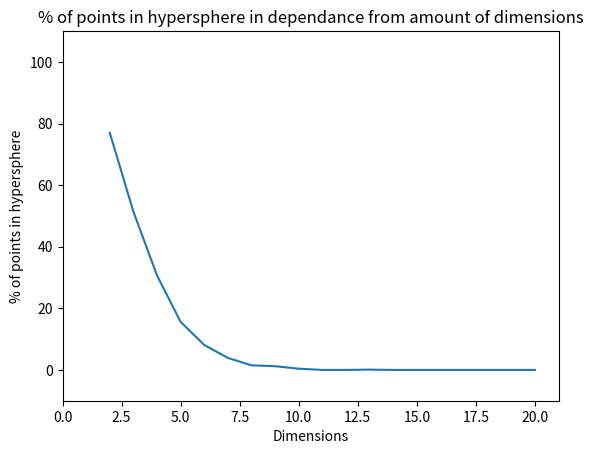

Generate this figure with matplotlib:
#The aim of the assignment is to investigate how the following quantities change depending on the number of dimensions. For the purposes of this task we use the Euclidean distance.

# We have a hyperball with a radius equal to 1.0 inscribed inside a hypercube with edges length equal to 2.0.
# Hyperball in multidimensional space is defined as a set of points whose distance from its centre is no greater than its radius.
# We randomly fill the hypercube with evenly distributed points. What % of those points would be inside the hyperball, and what % outside – in the corners?


import numpy as np
import math
import matplotlib.pyplot as plt

numberOfPoints = 1000
numberOfDimensions = 21
percentResults = []

for dimensions in range(2, numberOfDimensions):
    points = np.array([np.random.uniform(-1, 1, size = dimensions) for _ in range(numberOfPoints)])

    squaredPoints = points ** 2

    distances = np.array([math.sqrt(math.fsum(squaredPoints[i])) for i in range(numberOfPoints)])

    results = np.array([1 if distances[i] < 1 else 0 for i in range(numberOfPoints)])

    percent = (math.fsum(results)/numberOfPoints)*100
    print("Dimensions:", dimensions, " ", percent, "% points in hyperball")
    percentResults.append(percent)


plt.plot([_ for _ in range(2, numberOfDimensions)], percentResults)
plt.axis([0, 21, -10, 110])
plt.xlabel('Dimensions')
plt.ylabel('% of points in hypersphere')
plt.title('% of points in hypersphere in dependance from amount of dimensions')
plt.show()
